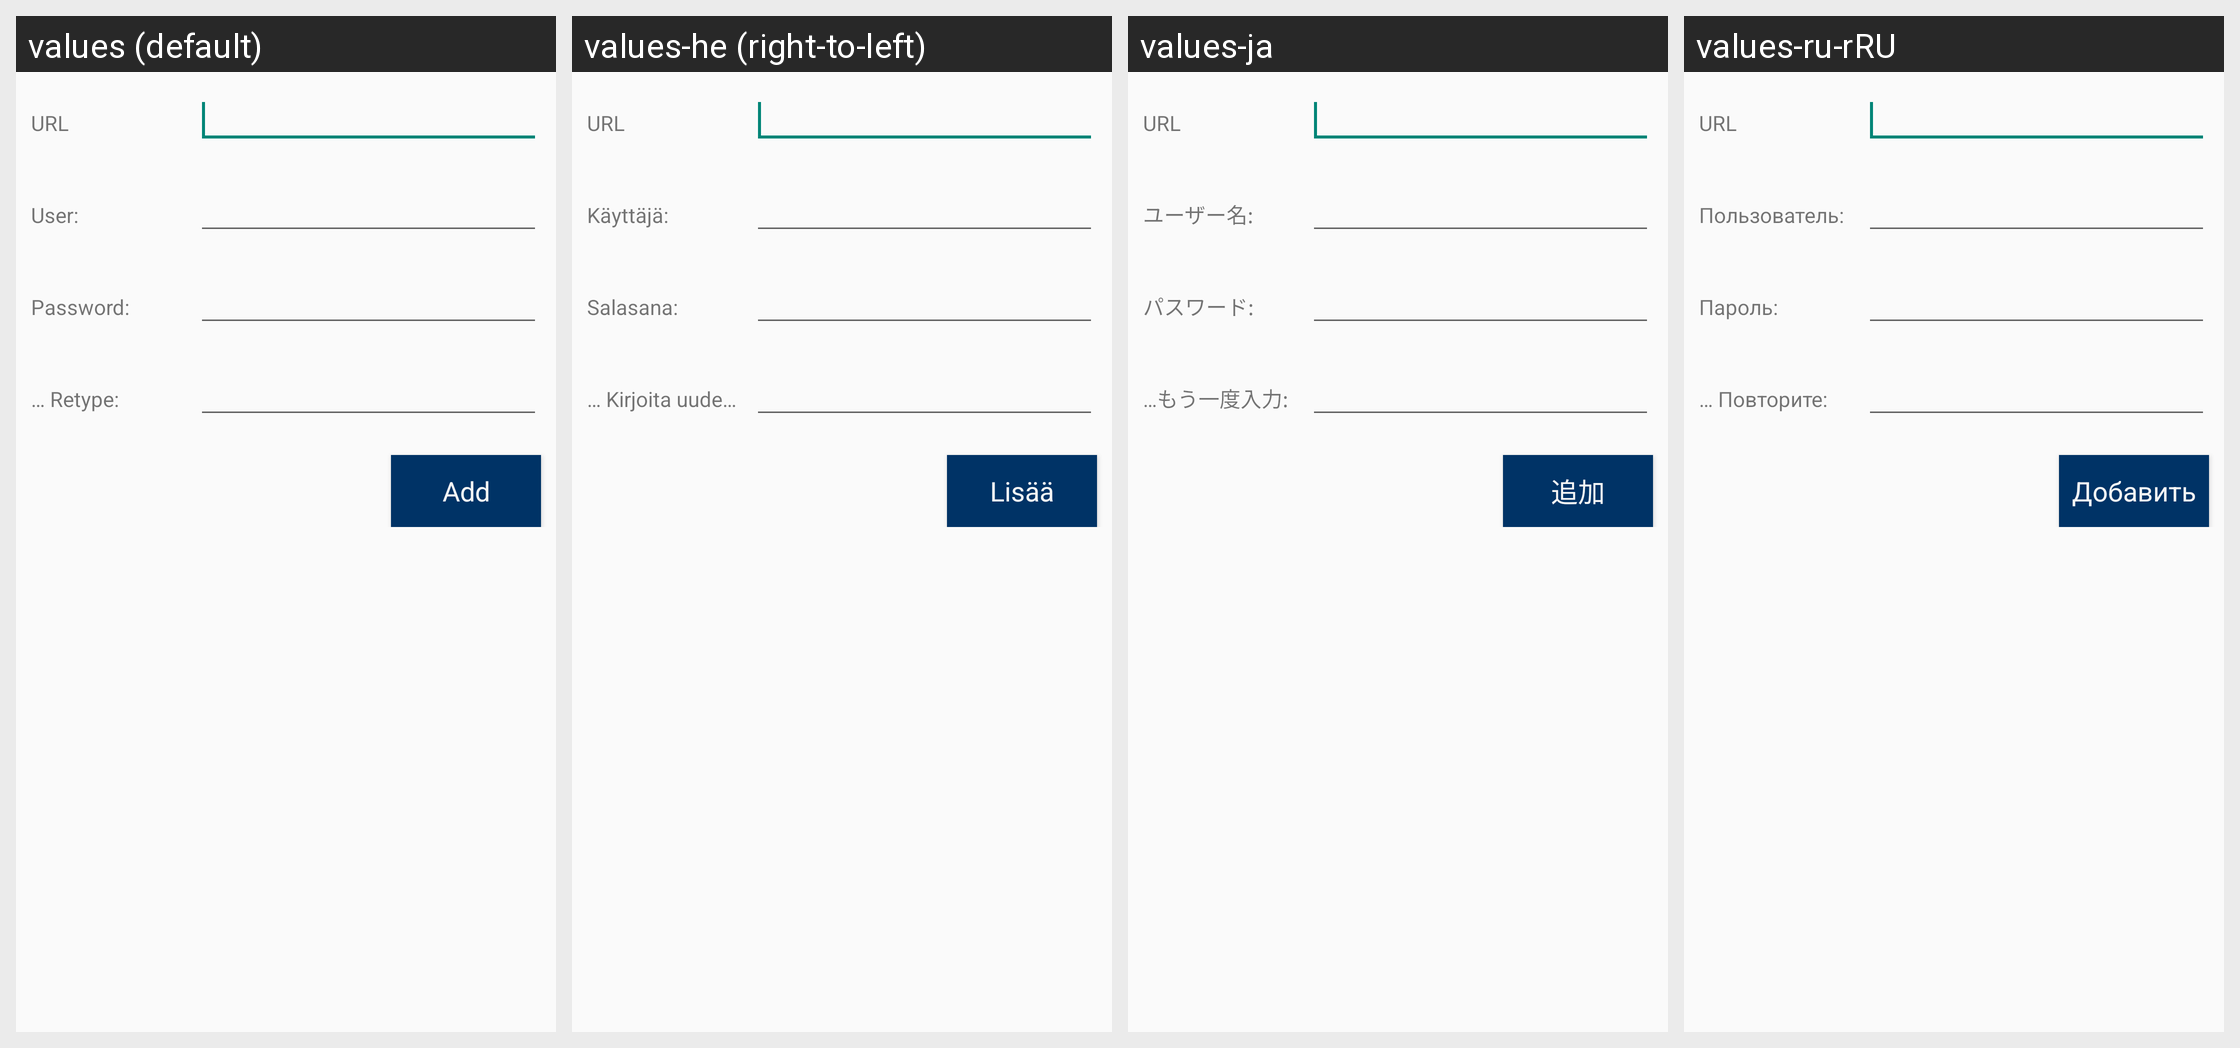

Locale-by-locale string values for the Android screen shown in this grid:
Android screen res/layout/attach_project_acctmgr_layout.xml rendered under 4 locales, left to right: values (default), values-he (right-to-left), values-ja, values-ru-rRU. Device: Nexus 5 (rendered at 1080×1920; each locale shown at half size, 540×960, under a caption strip naming it); theme Theme.Styled.
Other locales in the repository, not shown: values-bg, values-ca, values-cs, values-da, values-de, values-el, values-en, values-es, values-fi, values-fr, values-hr, values-hu, values-it-rIT, values-ka, values-ko, values-lt, values-nl, values-pl, values-pt-rBR, values-pt-rPT, values-ro, values-ru, values-sk, values-sl, values-sv, values-tr, values-uk, values-zh-rCN, values-zh-rTW.
Strings drawn on this screen, with the default value and each locale's value (text and hints the layout hard-codes, and strings that could not be matched under every locale, appear in the picture but are not listed):

attachproject_acctmgr_header_url
  values: URL
  values-he: URL
  values-ja: URL
  values-ru-rRU: URL

attachproject_acctmgr_header_name
  values: User:
  values-he: Käyttäjä:
  values-ja: ユーザー名:
  values-ru-rRU: Пользователь:

attachproject_acctmgr_header_pwd
  values: Password:
  values-he: Salasana:
  values-ja: パスワード:
  values-ru-rRU: Пароль:

attachproject_acctmgr_header_pwd_confirm
  values: … Retype:
  values-he: … Kirjoita uudelleen:
  values-ja: …もう一度入力:
  values-ru-rRU: … Повторите:

attachproject_acctmgr_button
  values: Add
  values-he: Lisää
  values-ja: 追加
  values-ru-rRU: Добавить
